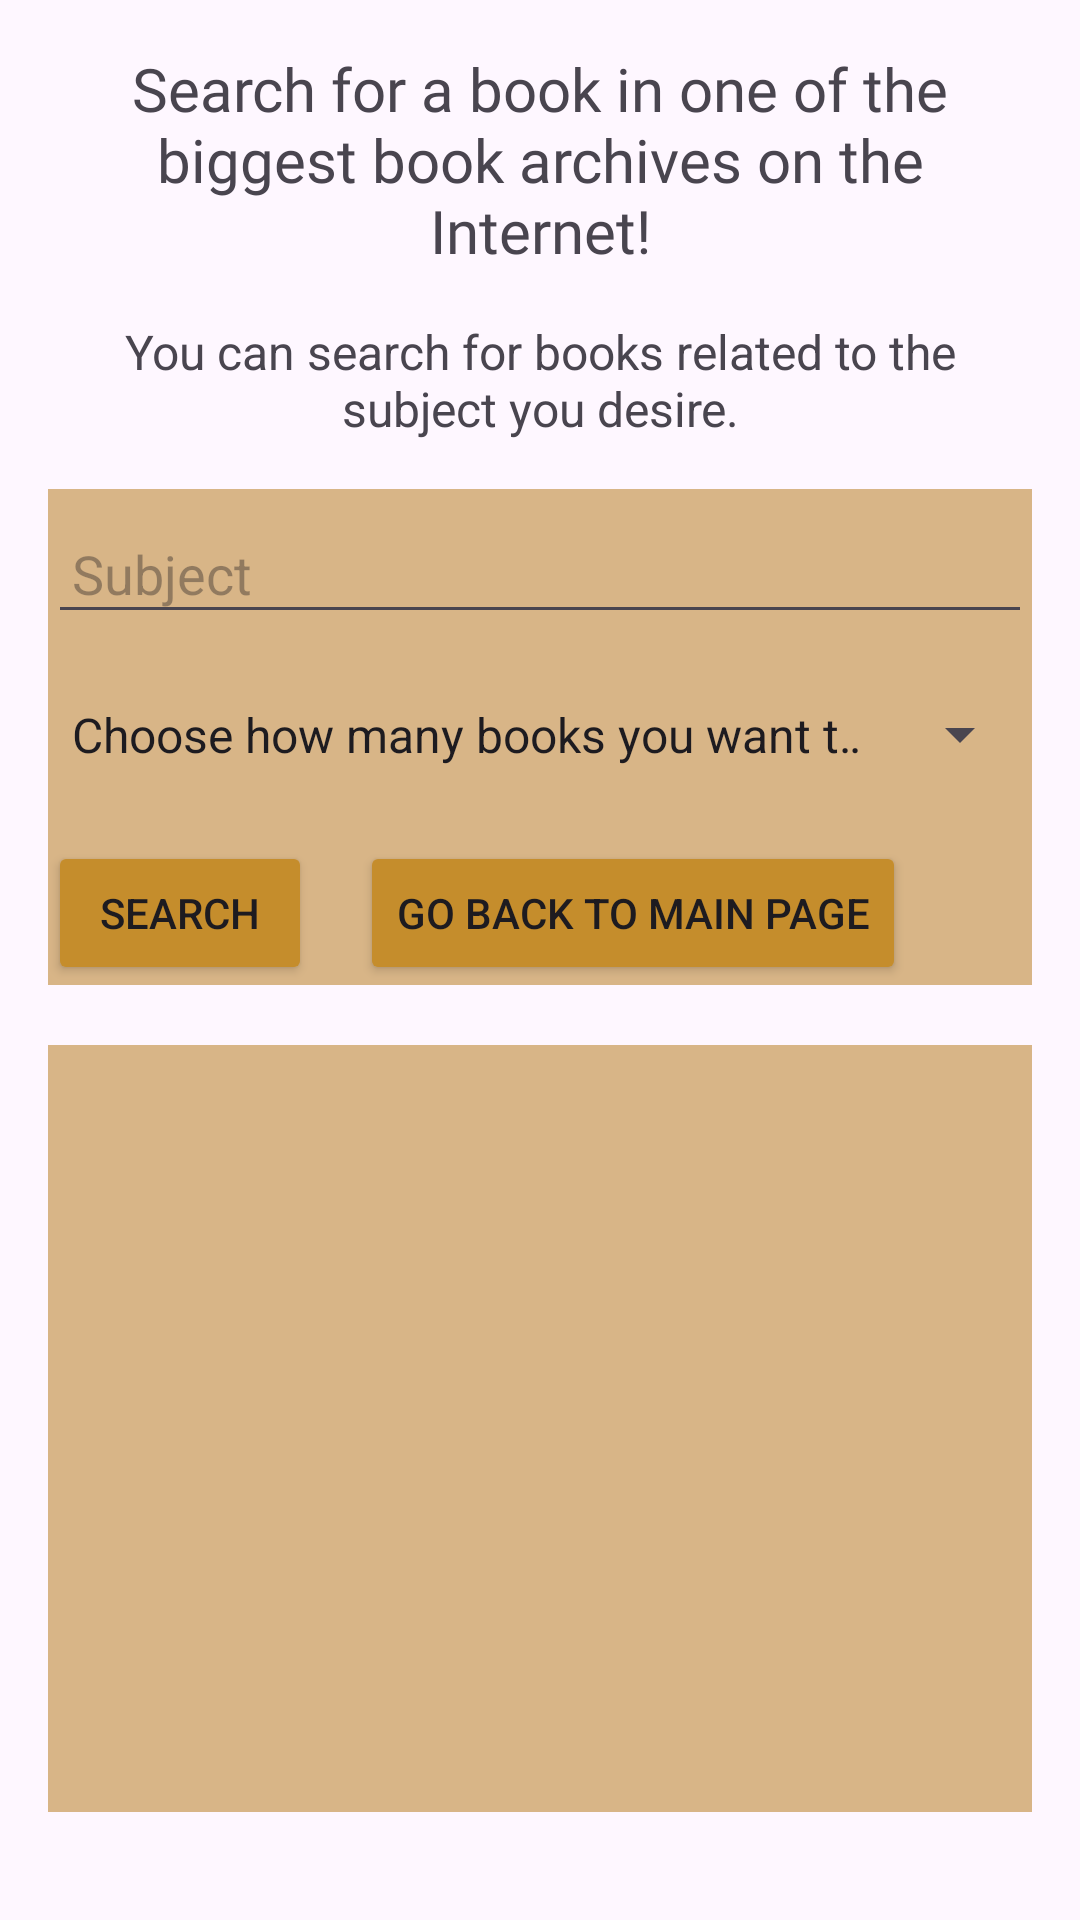

Android layout source for this screen:
<!-- AndroidManifest.xml: application theme Theme.BookReviewsApp -->
<!-- res/layout/search_in_open_lib.xml -->
<?xml version="1.0" encoding="utf-8"?>
<LinearLayout
    xmlns:android="http://schemas.android.com/apk/res/android"
    android:layout_width="match_parent"
    android:layout_height="match_parent"
    android:orientation="vertical"
    android:gravity="center"
    android:padding="16dp">

    <TextView
        android:id="@+id/searchText"
        android:layout_width="wrap_content"
        android:layout_height="wrap_content"
        android:layout_marginBottom="16dp"
        android:text="Search for a book in one of the biggest book archives on the Internet!"
        android:fontFamily="@font/playpen_sans_semi_bold"
        android:textAlignment="center"
        android:textSize="20sp" />

    <TextView
        android:id="@+id/infoText"
        android:layout_width="wrap_content"
        android:layout_height="wrap_content"
        android:text="You can search for books related to the subject you desire."
        android:textSize="16sp"
        android:textAlignment="center"
        android:layout_marginBottom="16dp"/>

    <LinearLayout
        android:layout_width="match_parent"
        android:layout_height="wrap_content"
        android:backgroundTint="@color/form"
        android:background="@color/form"
        android:orientation="vertical">
        <EditText
            android:id="@+id/subjectText"
            android:layout_width="match_parent"
            android:layout_height="wrap_content"
            android:inputType="text"
            android:hint="Subject"
            android:layout_marginTop="8dp"
            android:padding="8dp"/>

        <Spinner
            android:id="@+id/booksCountSpinner"
            android:layout_width="match_parent"
            android:layout_height="51dp"
            android:layout_marginTop="8dp"
            android:entries="@array/booksCountOptions" />

        <GridLayout
            android:layout_width="match_parent"
            android:layout_height="wrap_content"
            android:layout_marginTop="10dp"
            android:columnCount="2">
            <Button
                android:id="@+id/submitButton"
                android:layout_width="wrap_content"
                android:layout_height="wrap_content"
                android:backgroundTint="@color/buttons"
                android:text="Search"/>

            <Button
                android:id="@+id/goBackButton"
                android:layout_width="wrap_content"
                android:layout_height="wrap_content"
                android:backgroundTint="@color/buttons"
                android:text="Go back to main page"
                android:layout_marginStart="16dp"/>
        </GridLayout>
    </LinearLayout>

    <ScrollView
        android:layout_width="match_parent"
        android:layout_height="match_parent"
        android:fillViewport="true"
        android:scrollbars="vertical"
        android:fadeScrollbars="false"
        android:layout_marginTop="20dp"
        android:backgroundTint="@color/form"
        android:background="@color/form"
        android:layout_marginBottom="20dp">

        <TextView
            android:id="@+id/resultTextView"
            android:layout_width="match_parent"
            android:layout_height="wrap_content"
            android:gravity="center_horizontal"
            android:textAlignment="center"
            android:textSize="16sp"
            android:textColor="@color/black"
            android:padding="16dp"
            android:scrollbars="vertical" />
    </ScrollView>



</LinearLayout>
<!-- resources referenced by this layout -->
<resources>
  <string-array name="booksCountOptions">
          <item>Choose how many books you want to see</item>
          <item>1</item>
          <item>3</item>
          <item>5</item>
      </string-array>
  <color name="black">#FF000000</color>
  <color name="buttons">#C58D2C</color>
  <color name="form">#D8B587</color>
  <style name="Theme.BookReviewsApp" parent="Base.Theme.BookReviewsApp" />
  <style name="Base.Theme.BookReviewsApp" parent="Theme.Material3.DayNight.NoActionBar">
          
          
      </style>
</resources>
